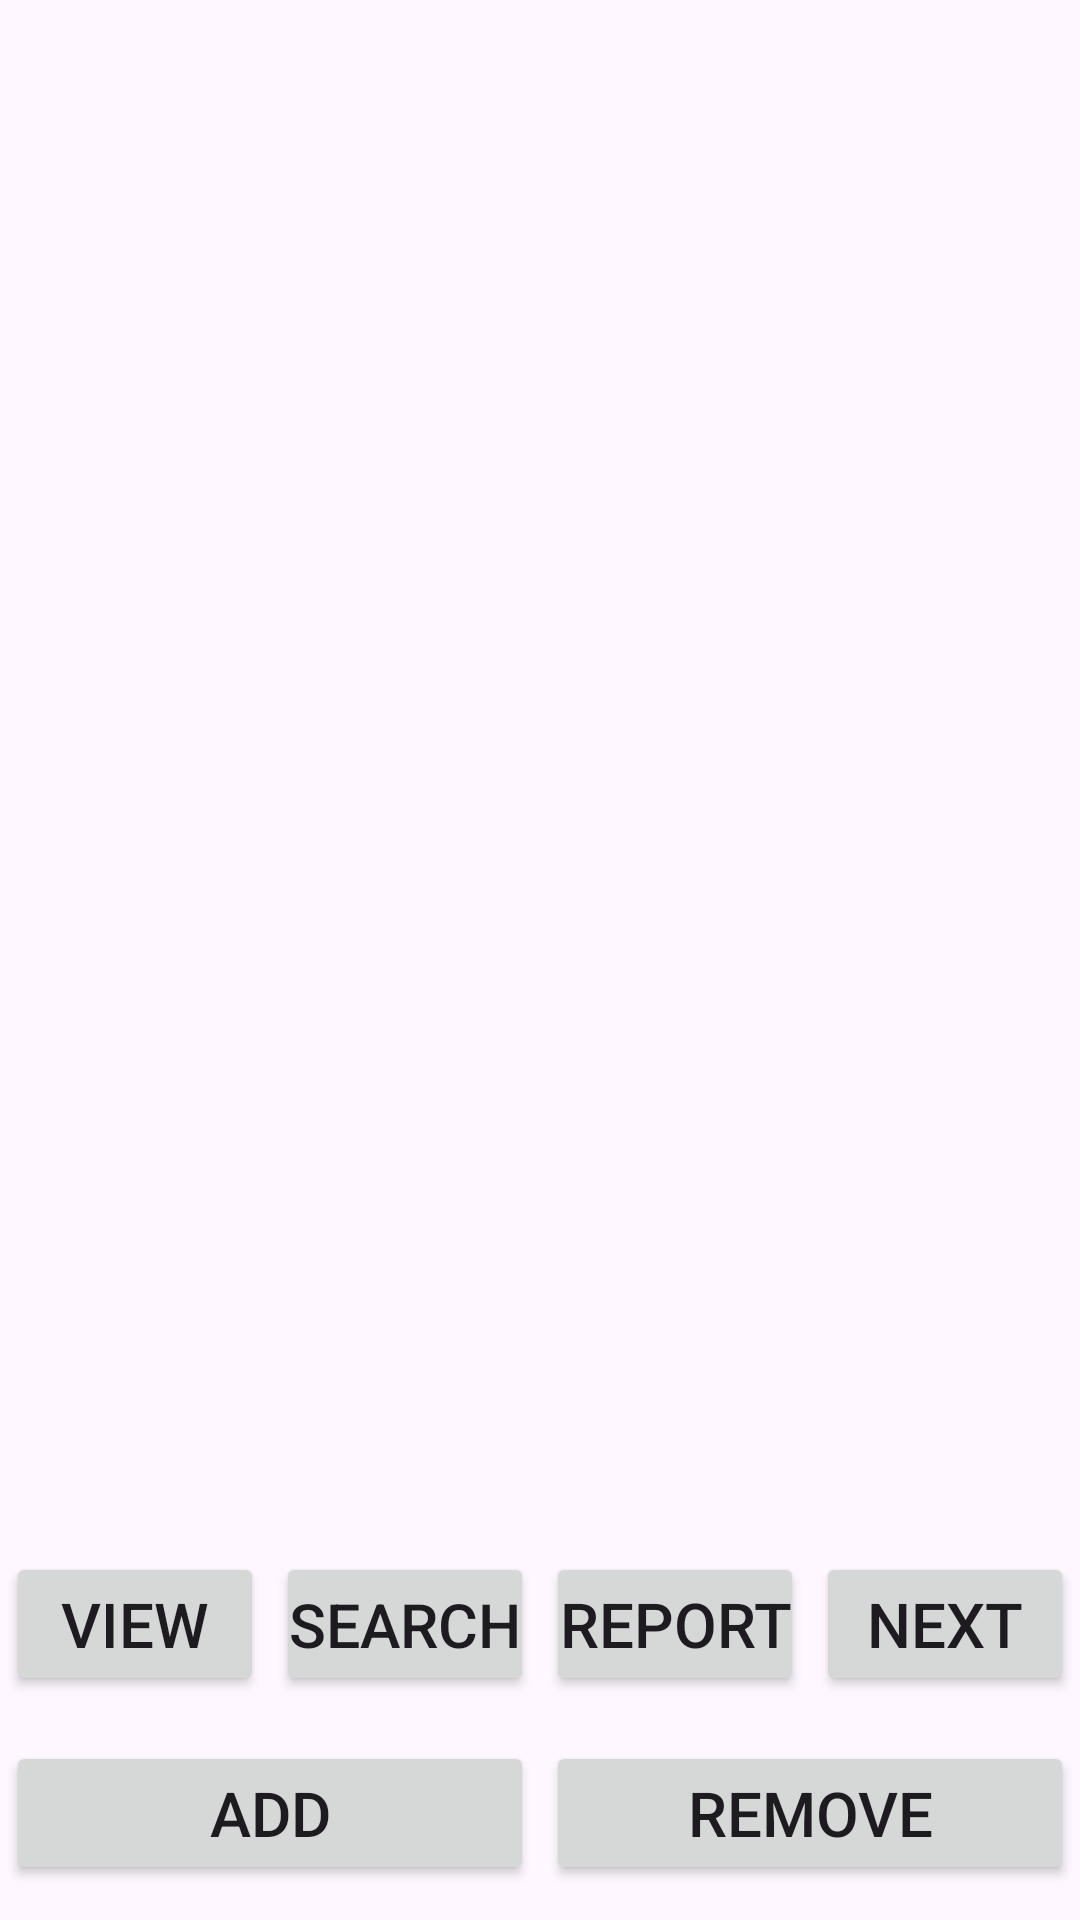

This screen was rendered from an Android layout file. Write that file and the resources it references.
<!-- AndroidManifest.xml: application theme Theme.TAAMApp -->
<!-- res/layout/activity_admin_fragment.xml -->
<?xml version="1.0" encoding="utf-8"?>
<androidx.constraintlayout.widget.ConstraintLayout xmlns:android="http://schemas.android.com/apk/res/android"
    xmlns:app="http://schemas.android.com/apk/res-auto"
    xmlns:tools="http://schemas.android.com/tools"
    android:layout_width="match_parent"
    android:layout_height="match_parent"
    tools:context=".HomeFragment">

    <androidx.recyclerview.widget.RecyclerView
        android:id="@+id/recyclerView"
        android:layout_width="331dp"
        android:layout_height="586dp"
        android:scrollbars="vertical"
        app:layout_constraintBottom_toTopOf="@+id/linearLayout"
        app:layout_constraintEnd_toEndOf="parent"
        app:layout_constraintStart_toStartOf="parent"
        app:layout_constraintTop_toTopOf="parent"
        app:layout_constraintVertical_bias="0.453" />

    <LinearLayout
        android:id="@+id/linearLayout"
        android:layout_width="0dp"
        android:layout_height="63dp"
        android:gravity="center"
        android:orientation="horizontal"
        app:layout_constraintBottom_toTopOf="@+id/linearLayout"
        app:layout_constraintEnd_toEndOf="parent"
        app:layout_constraintHorizontal_bias="0.0"
        app:layout_constraintStart_toStartOf="parent">

        <Button
            android:id="@+id/buttonView"
            android:layout_width="0dp"
            android:layout_height="wrap_content"
            android:layout_margin="2dp"
            android:layout_marginStart="0dp"
            android:layout_marginBottom="0dp"
            android:layout_weight="1"
            android:autoSizeTextType="uniform"
            android:paddingLeft="4dp"
            android:paddingTop="10dp"
            android:paddingRight="4dp"
            android:paddingBottom="10dp"
            android:text="View"
            app:cornerRadius="50px" />

        <Button
            android:id="@+id/buttonSearch"
            android:layout_width="0dp"
            android:layout_height="wrap_content"
            android:layout_margin="2dp"
            android:layout_marginBottom="0dp"
            android:layout_weight="1"
            android:autoSizeTextType="uniform"
            android:paddingLeft="4dp"
            android:paddingTop="10dp"
            android:paddingRight="4dp"
            android:paddingBottom="10dp"
            android:text="Search"
            app:cornerRadius="50px" />

        <Button
            android:id="@+id/buttonReport"
            android:layout_width="0dp"
            android:layout_height="wrap_content"
            android:layout_margin="2dp"
            android:layout_marginEnd="0dp"
            android:layout_marginBottom="0dp"
            android:layout_weight="1"
            android:autoSizeTextType="uniform"
            android:paddingLeft="4dp"
            android:paddingTop="10dp"
            android:paddingRight="4dp"
            android:paddingBottom="10dp"
            android:text="Report"
            app:cornerRadius="50px" />

        <Button
            android:id="@+id/buttonNext"
            android:layout_width="0dp"
            android:layout_height="wrap_content"
            android:layout_margin="2dp"
            android:layout_marginStart="0dp"
            android:layout_marginEnd="0dp"
            android:layout_marginBottom="0dp"
            android:layout_weight="1"
            android:autoSizeTextType="uniform"
            android:paddingLeft="4dp"
            android:paddingTop="10dp"
            android:paddingRight="4dp"
            android:paddingBottom="10dp"
            android:text="Next"
            app:cornerRadius="50px" />
    </LinearLayout>

    <LinearLayout
        android:id="@+id/linearLayout"
        android:layout_width="0dp"
        android:layout_height="63dp"
        android:layout_marginBottom="4dp"
        android:gravity="center"
        android:orientation="horizontal"
        app:layout_constraintBottom_toBottomOf="parent"
        app:layout_constraintEnd_toEndOf="parent"
        app:layout_constraintHorizontal_bias="0.0"
        app:layout_constraintStart_toStartOf="parent" >

        <Button
            android:id="@+id/buttonAdd"
            android:layout_width="0dp"
            android:layout_height="wrap_content"
            android:layout_margin="2dp"
            android:layout_marginStart="0dp"
            android:layout_marginBottom="0dp"
            android:layout_weight="1"
            android:autoSizeTextType="uniform"
            android:paddingLeft="4dp"
            android:paddingTop="10dp"
            android:paddingRight="4dp"
            android:paddingBottom="10dp"
            android:text="Add"
            app:cornerRadius="50px" />

        <Button
            android:id="@+id/buttonRemove"
            android:layout_width="0dp"
            android:layout_height="wrap_content"
            android:layout_margin="2dp"
            android:layout_marginStart="0dp"
            android:layout_marginBottom="0dp"
            android:layout_weight="1"
            android:autoSizeTextType="uniform"
            android:paddingLeft="4dp"
            android:paddingTop="10dp"
            android:paddingRight="4dp"
            android:paddingBottom="10dp"
            android:text="Remove"
            app:cornerRadius="50px" />
    </LinearLayout>

</androidx.constraintlayout.widget.ConstraintLayout>
<!-- resources referenced by this layout -->
<resources>
  <style name="Theme.TAAMApp" parent="Base.Theme.TAAMApp" />
  <style name="Base.Theme.TAAMApp" parent="Theme.Material3.DayNight.NoActionBar">
          
          
      </style>
</resources>
